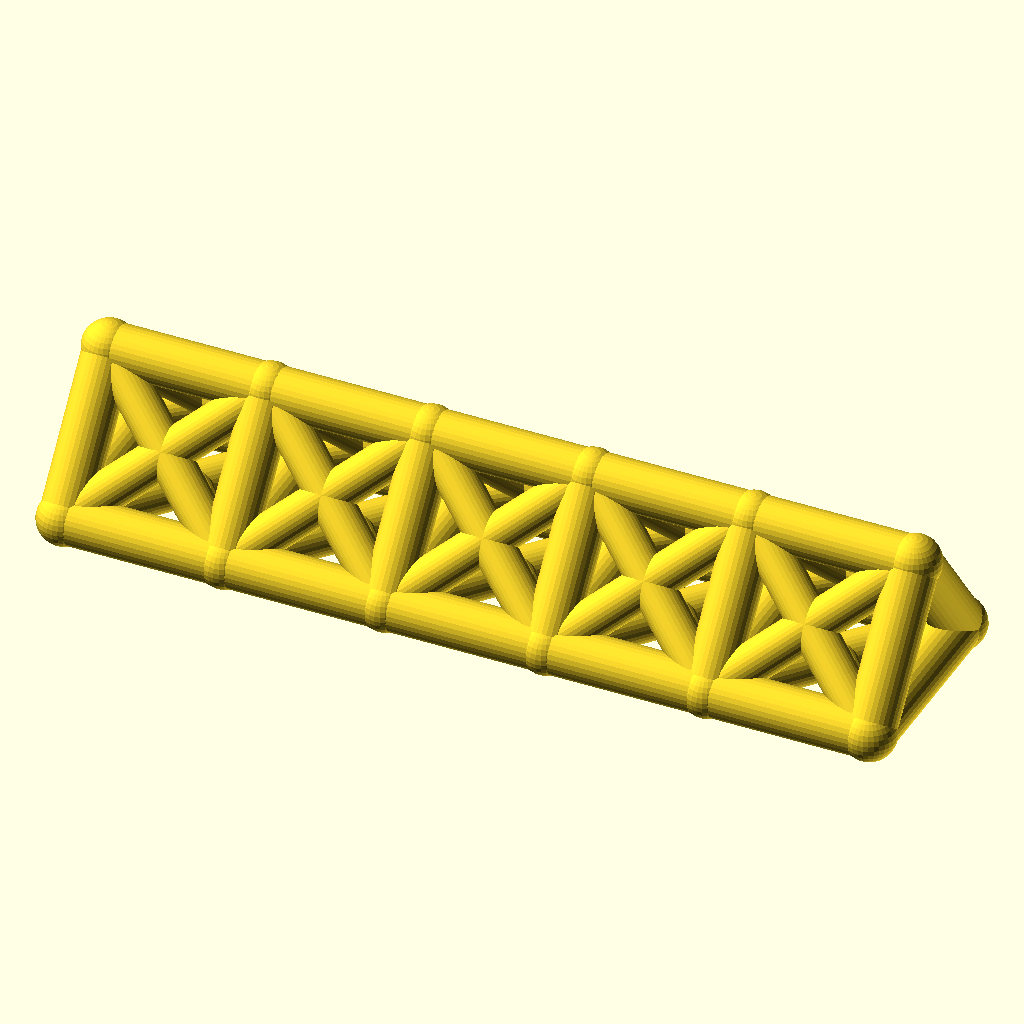
Cell 1 — every parameter at its default value.
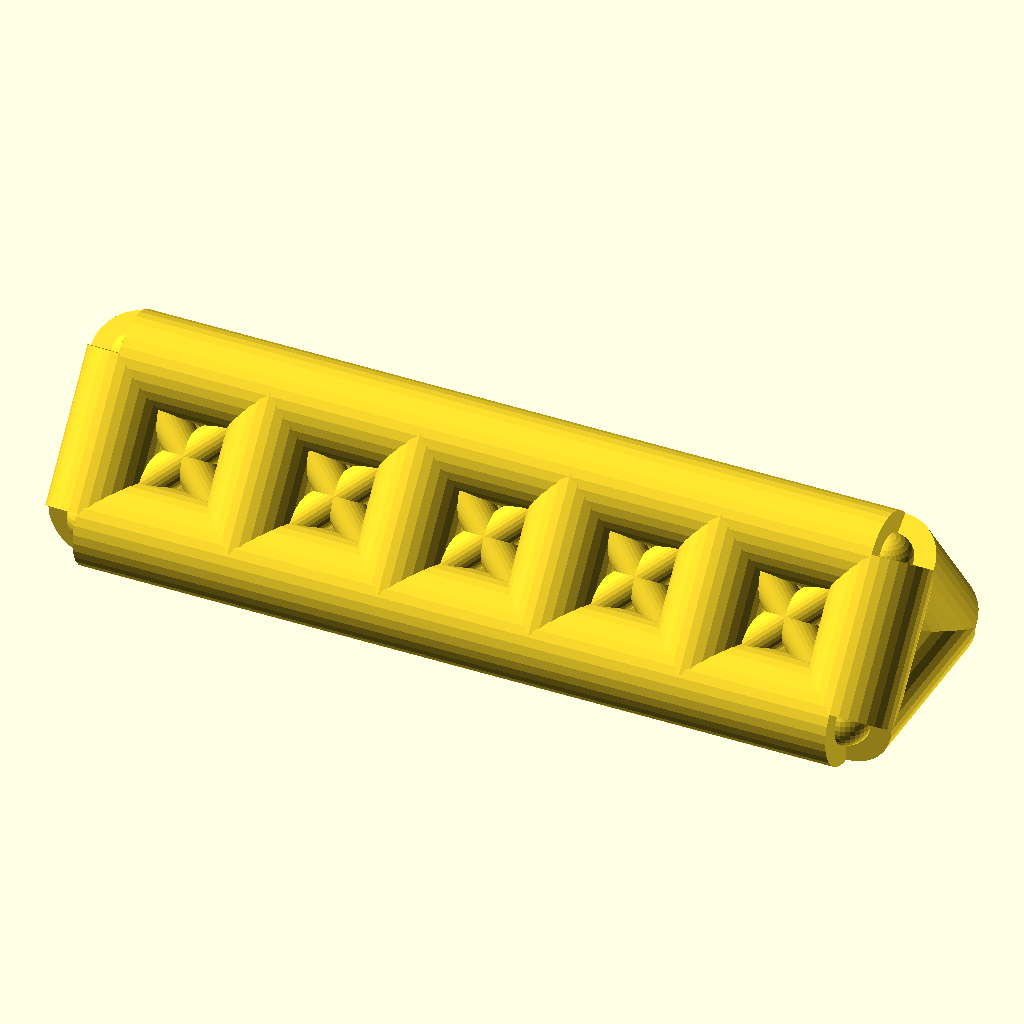
Cell 2 — chord_r set to 9, the other parameters unchanged.
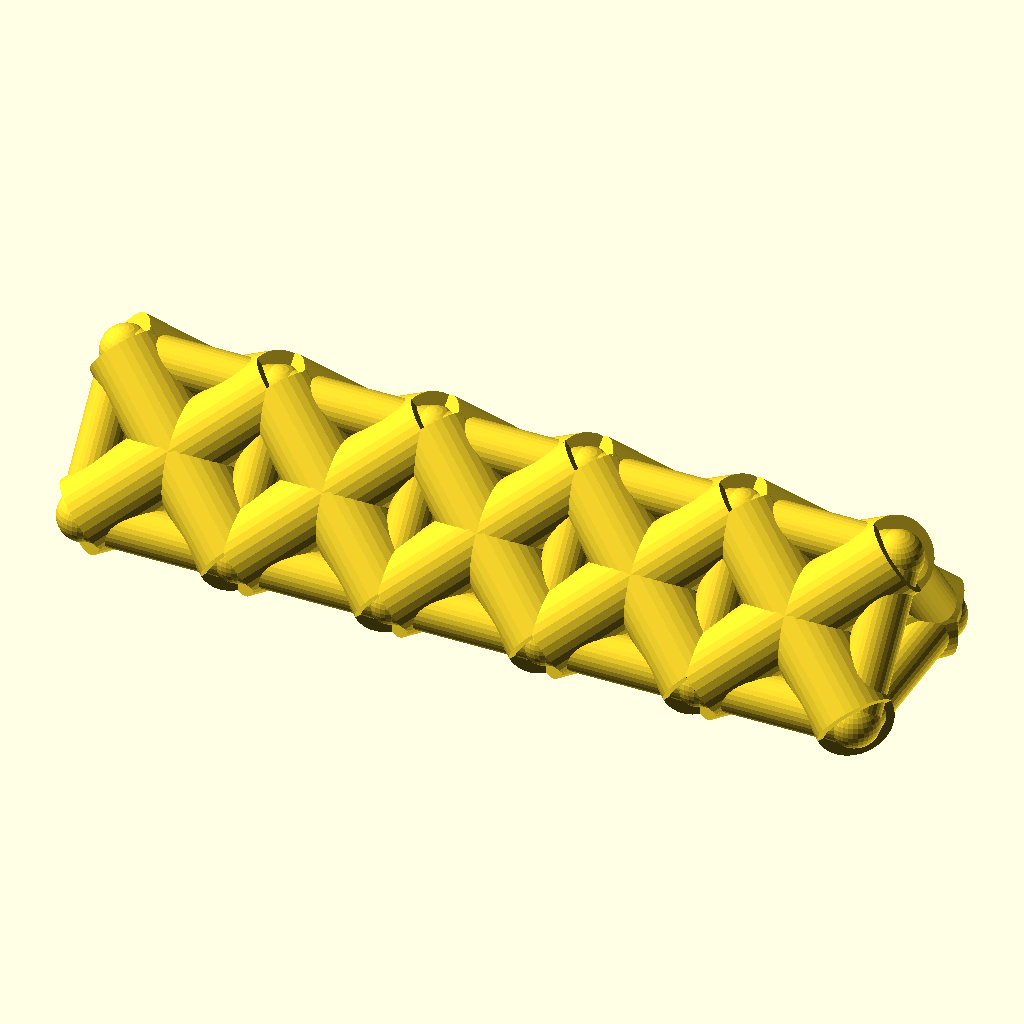
Cell 3 — web_r set to 7.4, the other parameters unchanged.
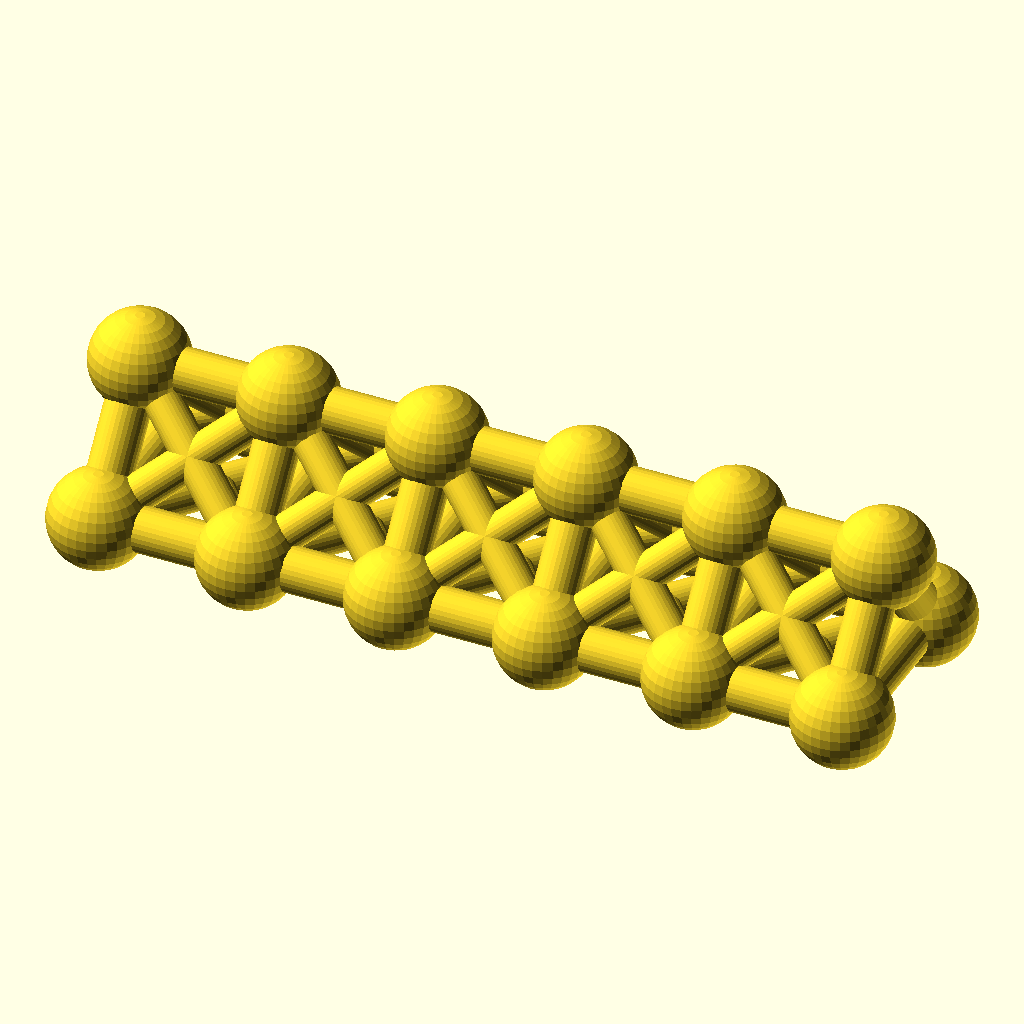
Cell 4: joint_r = 9.8 (everything else at default).
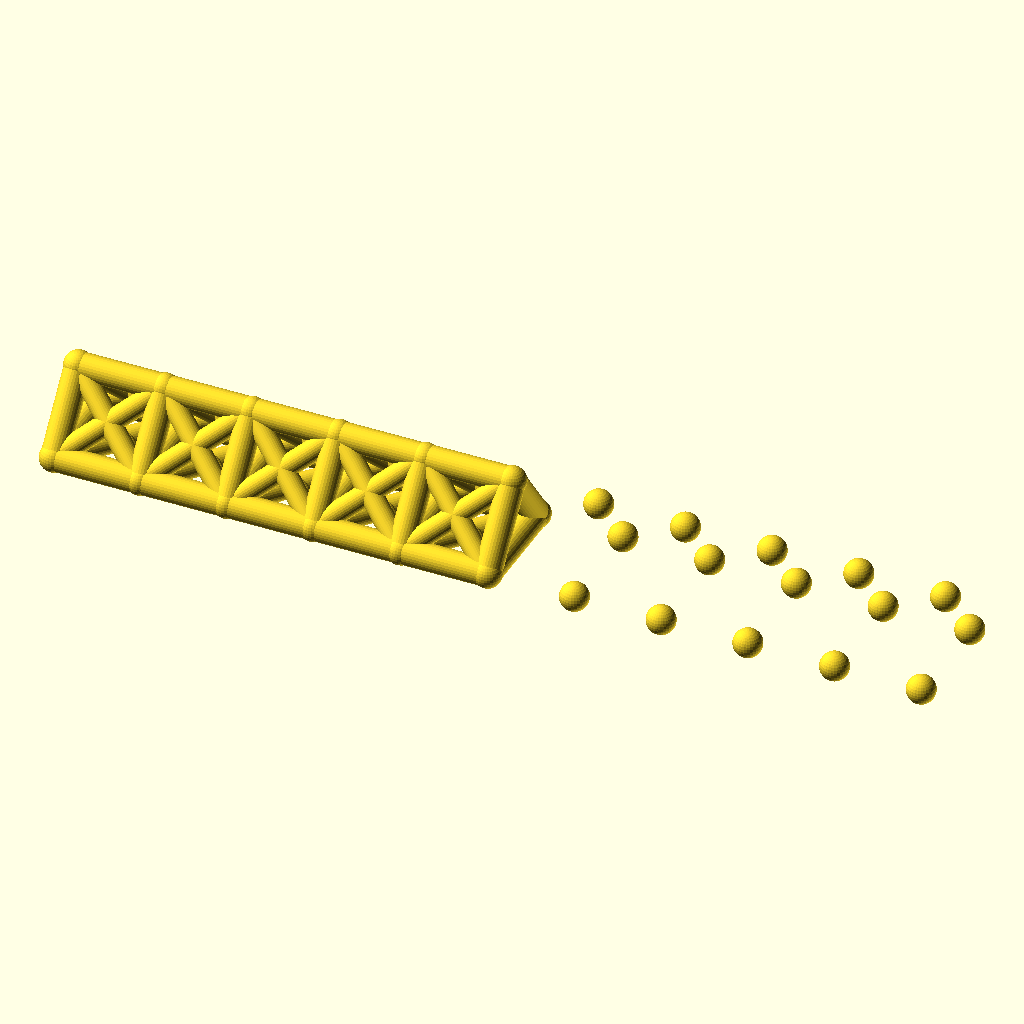
Cell 5: bays = 10 (everything else at default).
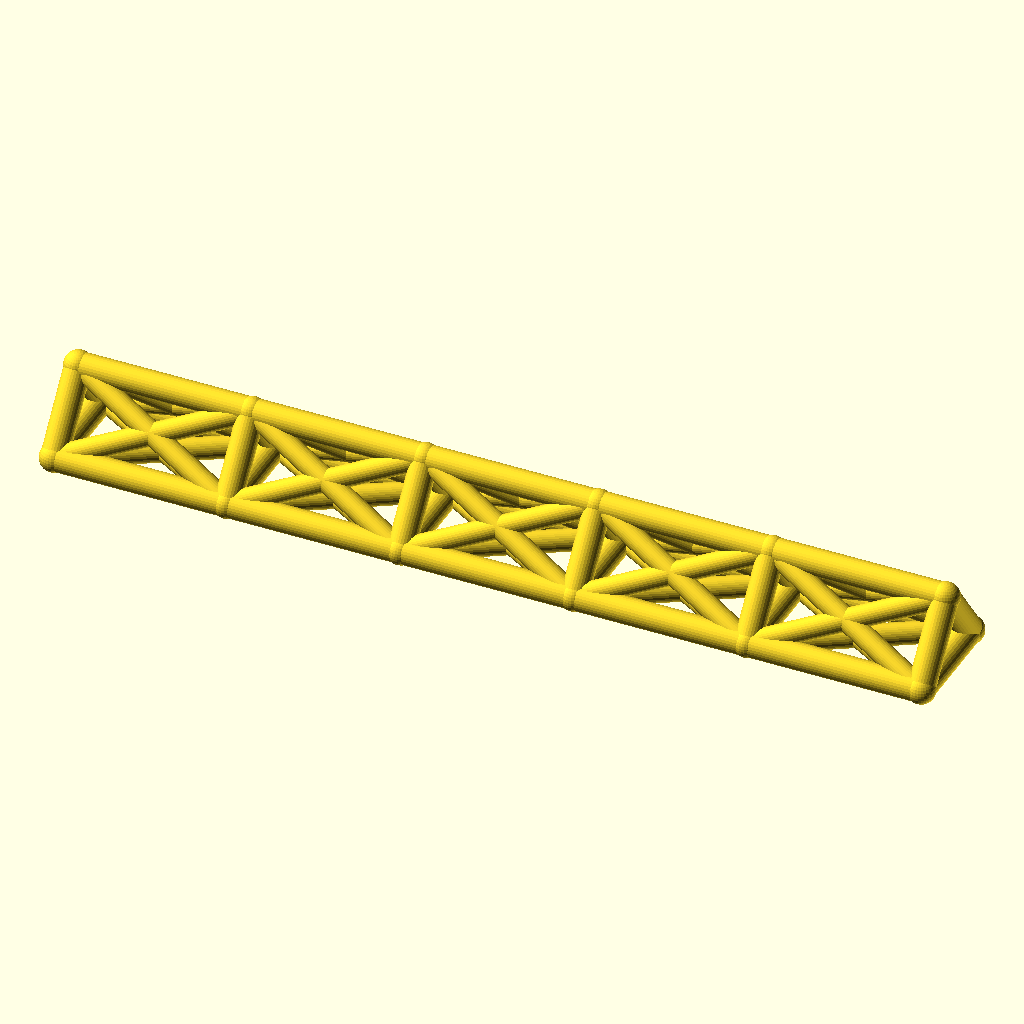
Cell 6 — bay_p set to 60, the other parameters unchanged.
All cells are drawn from the same view direction (rotation 55°, 0°, 25°, orthographic, colour scheme Cornfield), but the view is re-fitted for each cell, so position and scale can differ between cells as well as the parameter.
Source of the model, optional_data/data/wire2/spaceframes/scene_0206.scad:
$fn = 32;

// ----------------------------------------------------------------------
// Space frame
// ----------------------------------------------------------------------

// --- parameters (mm) ---
chord_r = 4.5;            // chord / longeron radius
web_r = 3.7;              // diagonal and strut radius
joint_r = 4.9;            // joint ball radius
bays = 5;                 // number of bays along X
bay_p = 30;               // bay length, X
girder_w = 36;            // triangle base width, Y
girder_h = 24;            // triangle height, Z

bbox_x = bays * bay_p + 2 * joint_r;  // overall X, joints included
bbox_y = girder_w + 2 * joint_r;  // overall Y, joints included
bbox_z = girder_h + 2 * joint_r;  // overall Z, joints included
chord_d = 2 * chord_r;  // chord stock diameter
web_d = 2 * web_r;  // web stock diameter
joint_d = 2 * joint_r;  // joint ball diameter
span_x = bays * bay_p;  // overall girder length
nodes = [for (i = [0 : bays], k = [0 : 2]) [i * bay_p, k == 1 ? girder_w : k == 2 ? girder_w / 2 : 0, k == 2 ? girder_h : 0]];

module member(a, b, r) {
  /* round stock from joint a to joint b, ends buried in the joint balls */
  d = b - a;
  length = norm(d);
  translate(a) rotate([0, acos(d[2] / length), atan2(d[1], d[0])])
    cylinder(h = length, r = r);
}

module joint(p, r) {
  /* ball at the joint centre, fatter than every member meeting there */
  translate(p) sphere(r = r);
}

/* members - each call is one graph edge */
member(nodes[0], nodes[3], chord_r);
member(nodes[3], nodes[6], chord_r);
member(nodes[6], nodes[9], chord_r);
member(nodes[9], nodes[12], chord_r);
member(nodes[12], nodes[15], chord_r);
member(nodes[1], nodes[4], chord_r);
member(nodes[4], nodes[7], chord_r);
member(nodes[7], nodes[10], chord_r);
member(nodes[10], nodes[13], chord_r);
member(nodes[13], nodes[16], chord_r);
member(nodes[2], nodes[5], chord_r);
member(nodes[5], nodes[8], chord_r);
member(nodes[8], nodes[11], chord_r);
member(nodes[11], nodes[14], chord_r);
member(nodes[14], nodes[17], chord_r);
member(nodes[0], nodes[1], chord_r);
member(nodes[1], nodes[2], chord_r);
member(nodes[0], nodes[2], chord_r);
member(nodes[3], nodes[4], chord_r);
member(nodes[4], nodes[5], chord_r);
member(nodes[3], nodes[5], chord_r);
member(nodes[6], nodes[7], chord_r);
member(nodes[7], nodes[8], chord_r);
member(nodes[6], nodes[8], chord_r);
member(nodes[9], nodes[10], chord_r);
member(nodes[10], nodes[11], chord_r);
member(nodes[9], nodes[11], chord_r);
member(nodes[12], nodes[13], chord_r);
member(nodes[13], nodes[14], chord_r);
member(nodes[12], nodes[14], chord_r);
member(nodes[15], nodes[16], chord_r);
member(nodes[16], nodes[17], chord_r);
member(nodes[15], nodes[17], chord_r);
member(nodes[0], nodes[4], web_r);
member(nodes[1], nodes[3], web_r);
member(nodes[1], nodes[5], web_r);
member(nodes[2], nodes[4], web_r);
member(nodes[0], nodes[5], web_r);
member(nodes[2], nodes[3], web_r);
member(nodes[3], nodes[7], web_r);
member(nodes[4], nodes[6], web_r);
member(nodes[4], nodes[8], web_r);
member(nodes[5], nodes[7], web_r);
member(nodes[3], nodes[8], web_r);
member(nodes[5], nodes[6], web_r);
member(nodes[6], nodes[10], web_r);
member(nodes[7], nodes[9], web_r);
member(nodes[7], nodes[11], web_r);
member(nodes[8], nodes[10], web_r);
member(nodes[6], nodes[11], web_r);
member(nodes[8], nodes[9], web_r);
member(nodes[9], nodes[13], web_r);
member(nodes[10], nodes[12], web_r);
member(nodes[10], nodes[14], web_r);
member(nodes[11], nodes[13], web_r);
member(nodes[9], nodes[14], web_r);
member(nodes[11], nodes[12], web_r);
member(nodes[12], nodes[16], web_r);
member(nodes[13], nodes[15], web_r);
member(nodes[13], nodes[17], web_r);
member(nodes[14], nodes[16], web_r);
member(nodes[12], nodes[17], web_r);
member(nodes[14], nodes[15], web_r);

/* joint balls */
for (p = nodes) joint(p, joint_r);
Parameter table extracted from the source (name, type, default, range or options):
chord_r: number, default 4.5
web_r: number, default 3.7
joint_r: number, default 4.9
bays: number, default 5
bay_p: number, default 30
girder_w: number, default 36
girder_h: number, default 24
